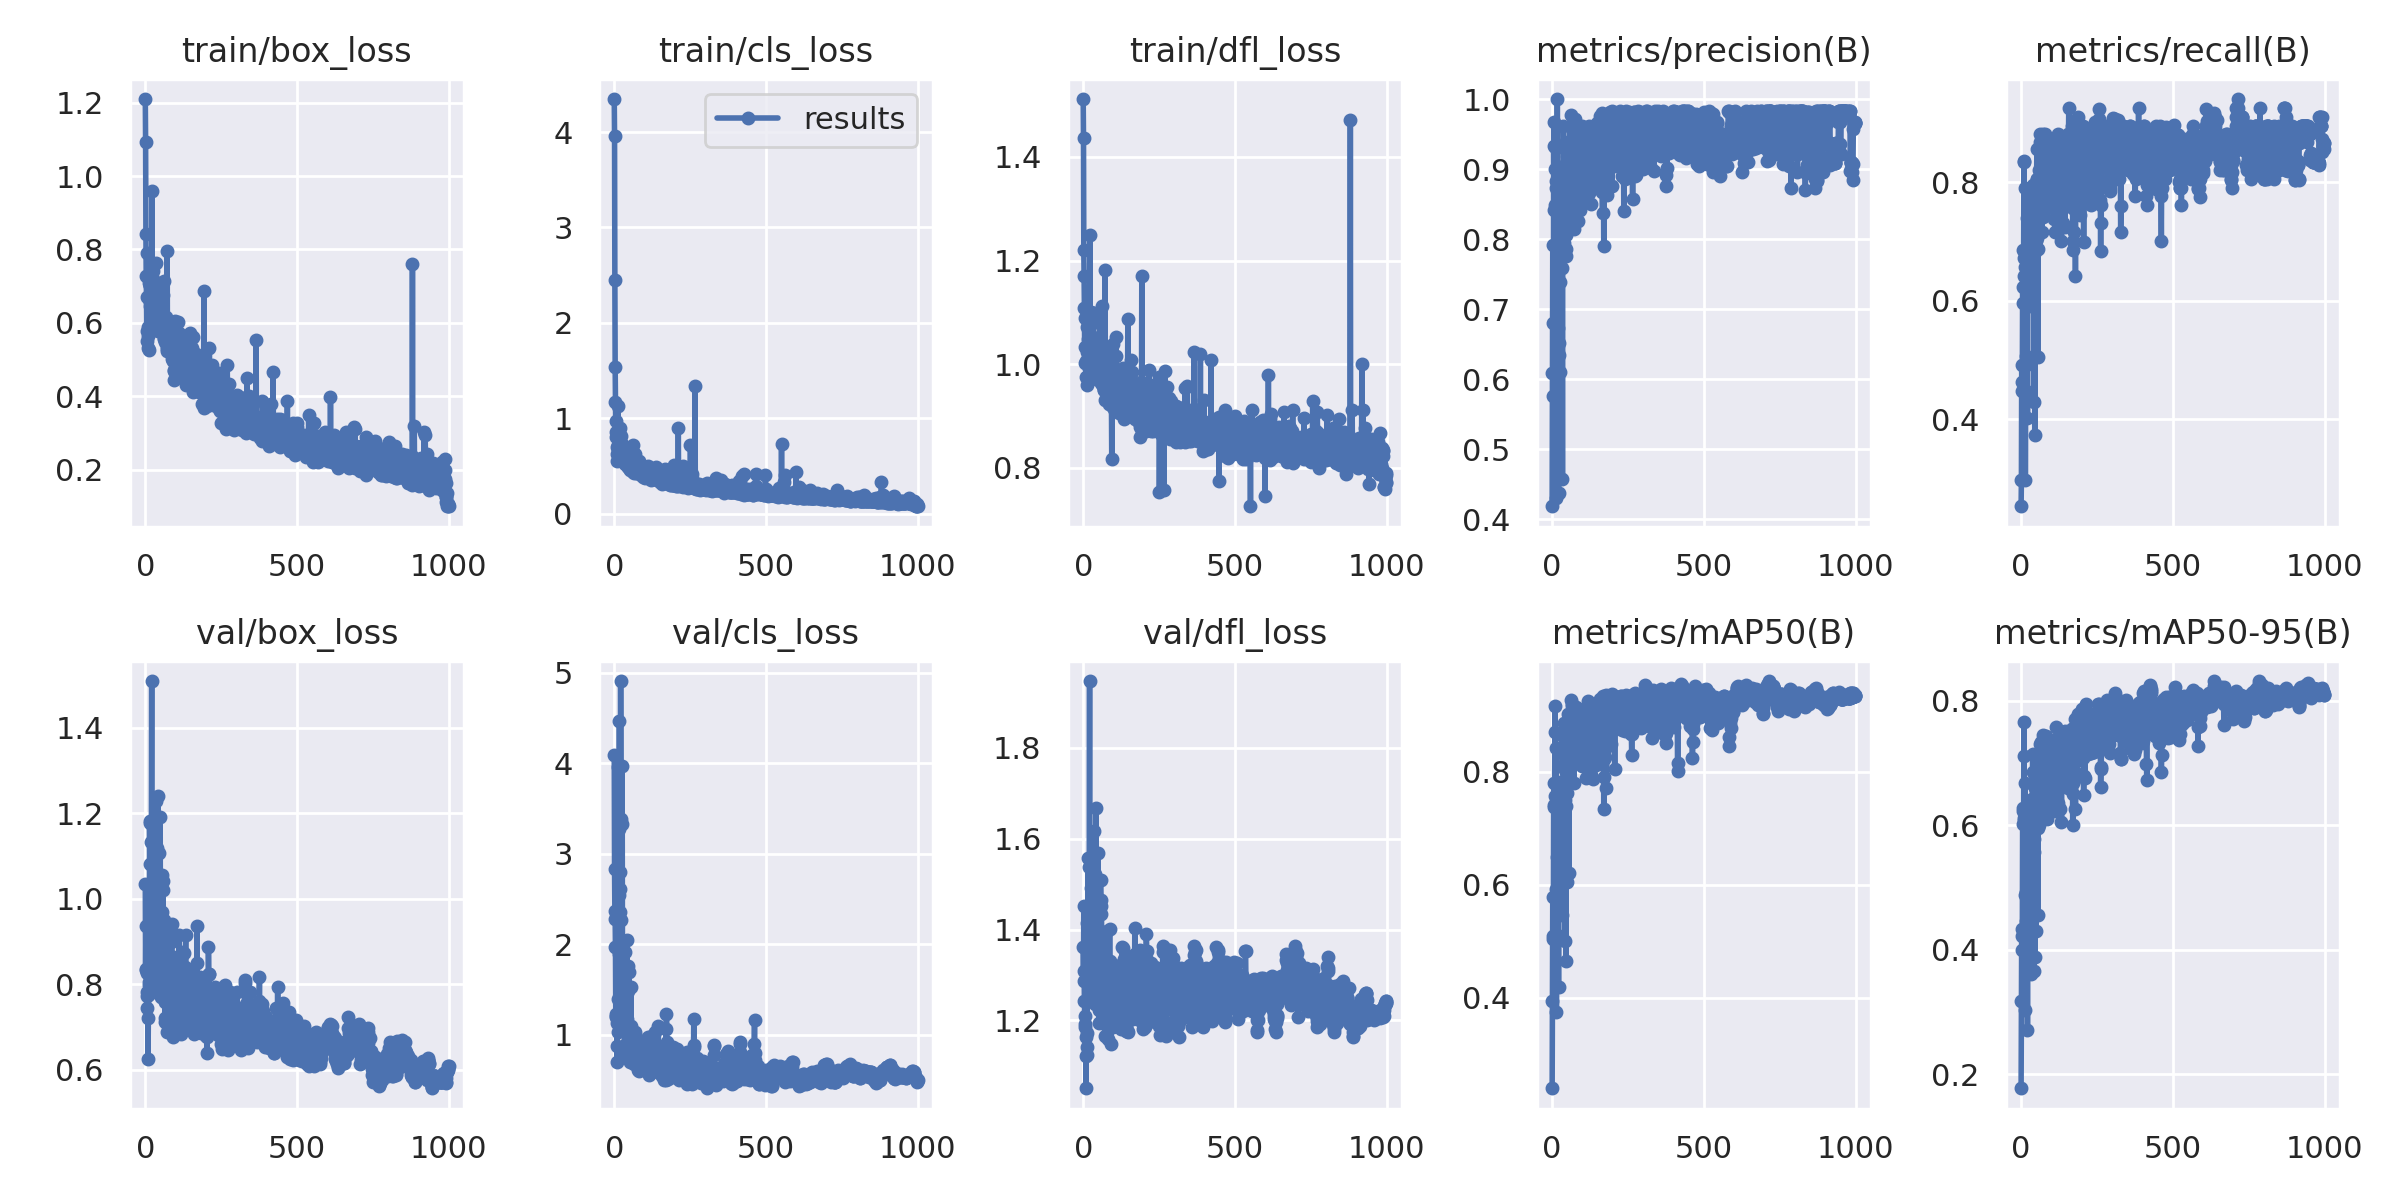

Values plotted in this chart, from the file beside it:
epoch, train/box_loss, train/cls_loss, train/dfl_loss, metrics/precision(B), metrics/recall(B), metrics/mAP50(B), metrics/mAP50-95(B), val/box_loss, val/cls_loss, val/dfl_loss, lr/pg0, lr/pg1, lr/pg2
0, 1.21, 4.346, 1.512, 0.4187, 0.2537, 0.2396, 0.1776, 1.036, 4.093, 1.361, 0.0946, 0.0006, 0.0006
1, 1.093, 3.958, 1.436, 0.6093, 0.2985, 0.3946, 0.3185, 0.8326, 2.824, 1.286, 0.0883, 0.001299, 0.001299
2, 0.8425, 2.45, 1.22, 0.7911, 0.4925, 0.5776, 0.4338, 0.937, 2.37, 1.451, 0.082, 0.001996, 0.001996
3, 0.7269, 1.536, 1.169, 0.6805, 0.4478, 0.5037, 0.3991, 0.8363, 2.271, 1.308, 0.07569, 0.002692, 0.002692
4, 0.6706, 1.167, 1.108, 0.5754, 0.4627, 0.5098, 0.4217, 0.8275, 1.969, 1.242, 0.06939, 0.003387, 0.003387
5, 0.5516, 0.858, 1.003, 0.933, 0.6237, 0.7403, 0.6014, 0.782, 1.224, 1.21, 0.06308, 0.00408, 0.00408
6, 0.7914, 0.9739, 1.089, 0.8418, 0.6866, 0.7794, 0.6282, 0.745, 1.203, 1.192, 0.05677, 0.004771, 0.004771
7, 0.5786, 0.8035, 1.034, 0.9678, 0.597, 0.7381, 0.6228, 0.7721, 1.198, 1.185, 0.05046, 0.005462, 0.005462
8, 0.565, 0.6949, 1.006, 0.8487, 0.6716, 0.7396, 0.6089, 0.7762, 1.123, 1.164, 0.04415, 0.006151, 0.006151
9, 0.5879, 0.5505, 1.002, 0.9, 0.8358, 0.9161, 0.7664, 0.6259, 0.6977, 1.051, 0.03784, 0.006838, 0.006838
10, 0.5306, 0.6229, 0.9754, 0.9332, 0.8346, 0.8708, 0.7112, 0.7208, 0.8697, 1.121, 0.03152, 0.007525, 0.007525
11, 0.5254, 0.7159, 0.976, 0.9322, 0.6418, 0.7559, 0.612, 0.7977, 1.39, 1.173, 0.02521, 0.00821, 0.00821
12, 0.7074, 1.133, 1.071, 0.8829, 0.791, 0.8408, 0.6671, 0.805, 1.032, 1.141, 0.01889, 0.008893, 0.008893
13, 0.5778, 0.6681, 0.9601, 0.4308, 0.6567, 0.5917, 0.4874, 0.7784, 3.961, 1.125, 0.01257, 0.009575, 0.009575
14, 0.6454, 0.7594, 1.024, 0.8724, 0.2985, 0.3741, 0.303, 1.177, 3.27, 1.415, 0.009861, 0.009861, 0.009861
15, 0.6995, 0.8879, 1.049, 0.777, 0.4925, 0.5588, 0.4464, 1.082, 1.885, 1.376, 0.009861, 0.009861, 0.009861
16, 0.6581, 0.7261, 1.009, 0.5088, 0.5075, 0.51, 0.3968, 1.181, 2.545, 1.558, 0.009851, 0.009851, 0.009851
17, 0.704, 0.7571, 1.072, 1, 0.4478, 0.6482, 0.4922, 0.9423, 4.468, 1.351, 0.009842, 0.009842, 0.009842
18, 0.6273, 0.6976, 0.99, 0.8182, 0.7391, 0.7669, 0.6077, 0.8731, 2.801, 1.28, 0.009832, 0.009832, 0.009832
19, 0.6628, 0.6422, 1.02, 0.6729, 0.6716, 0.7423, 0.5464, 0.9351, 2.354, 1.282, 0.009822, 0.009822, 0.009822
20, 0.6618, 0.8973, 1.039, 0.7541, 0.6867, 0.7541, 0.5382, 1.133, 2.612, 1.538, 0.009812, 0.009812, 0.009812
21, 0.6739, 0.6158, 1.038, 0.438, 0.403, 0.4188, 0.2717, 1.509, 4.907, 1.947, 0.009802, 0.009802, 0.009802
22, 0.9592, 0.8113, 1.249, 0.6512, 0.7804, 0.7705, 0.6033, 0.8327, 3.38, 1.351, 0.009792, 0.009792, 0.009792
23, 0.6631, 0.5867, 1.013, 0.7996, 0.7164, 0.7671, 0.5669, 0.9349, 2.262, 1.346, 0.009782, 0.009782, 0.009782
24, 0.6557, 0.6124, 1.039, 0.6345, 0.7761, 0.7685, 0.6001, 0.8951, 3.332, 1.437, 0.009772, 0.009772, 0.009772
25, 0.6473, 0.6628, 1.034, 0.739, 0.5917, 0.6591, 0.4986, 1, 1.623, 1.492, 0.009762, 0.009762, 0.009762
26, 0.7404, 0.6564, 1.077, 0.6099, 0.7313, 0.7519, 0.5556, 0.9229, 3.971, 1.375, 0.009753, 0.009753, 0.009753
27, 0.7195, 0.7299, 1.102, 0.8902, 0.7313, 0.7814, 0.5962, 0.9232, 1.913, 1.347, 0.009743, 0.009743, 0.009743
28, 0.6312, 0.5646, 0.9982, 0.813, 0.7612, 0.7711, 0.5787, 0.9413, 1.256, 1.383, 0.009733, 0.009733, 0.009733
29, 0.6854, 0.6907, 1.051, 0.8532, 0.694, 0.7549, 0.6109, 0.8088, 1.449, 1.259, 0.009723, 0.009723, 0.009723
30, 0.7064, 0.6562, 1.052, 0.861, 0.6567, 0.7142, 0.5726, 0.8599, 1.363, 1.343, 0.009713, 0.009713, 0.009713
31, 0.6864, 0.5924, 1.023, 0.8186, 0.6567, 0.7647, 0.5696, 0.9579, 1.24, 1.393, 0.009703, 0.009703, 0.009703
32, 0.6784, 0.6232, 1.02, 0.819, 0.6756, 0.7347, 0.5665, 0.8827, 1.284, 1.401, 0.009693, 0.009693, 0.009693
33, 0.6289, 0.5788, 1.028, 0.7586, 0.6418, 0.6977, 0.4946, 1.114, 1.666, 1.558, 0.009683, 0.009683, 0.009683
34, 0.7641, 0.6203, 1.1, 0.458, 0.6269, 0.5469, 0.3618, 1.228, 1.913, 1.618, 0.009673, 0.009673, 0.009673
35, 0.6048, 0.5336, 1.008, 0.8314, 0.7313, 0.7771, 0.5344, 1.052, 1.35, 1.452, 0.009663, 0.009663, 0.009663
36, 0.6448, 0.5636, 1.041, 0.8624, 0.7482, 0.8108, 0.5921, 1.02, 1.079, 1.451, 0.009654, 0.009654, 0.009654
37, 0.6287, 0.5205, 1.003, 0.9609, 0.7015, 0.8314, 0.6421, 0.9435, 0.8839, 1.436, 0.009644, 0.009644, 0.009644
38, 0.6748, 0.6277, 1.021, 0.9302, 0.7959, 0.8853, 0.7149, 0.7912, 0.8259, 1.237, 0.009634, 0.009634, 0.009634
39, 0.6603, 0.6085, 1.014, 0.9305, 0.7612, 0.8601, 0.6855, 0.8197, 0.7823, 1.306, 0.009624, 0.009624, 0.009624
40, 0.6218, 0.5719, 0.9868, 0.7943, 0.6418, 0.7005, 0.5078, 1.118, 1.313, 1.523, 0.009614, 0.009614, 0.009614
41, 0.5768, 0.5418, 0.9725, 0.9364, 0.7015, 0.8029, 0.6266, 0.8841, 0.9009, 1.315, 0.009604, 0.009604, 0.009604
42, 0.6408, 0.5509, 1.024, 0.9055, 0.4292, 0.4994, 0.366, 1.239, 2.047, 1.669, 0.009594, 0.009594, 0.009594
43, 0.61, 0.5445, 1.013, 0.8668, 0.6798, 0.7495, 0.578, 0.9362, 1.176, 1.375, 0.009584, 0.009584, 0.009584
44, 0.7026, 0.5563, 1.033, 0.8058, 0.6813, 0.7398, 0.5564, 0.9703, 1.48, 1.372, 0.009574, 0.009574, 0.009574
45, 0.6524, 0.4933, 1.002, 0.7766, 0.3731, 0.4653, 0.3881, 1.106, 1.762, 1.458, 0.009564, 0.009564, 0.009564
46, 0.6097, 0.4893, 1.014, 0.7858, 0.791, 0.8286, 0.64, 0.8971, 0.9389, 1.383, 0.009555, 0.009555, 0.009555
47, 0.5817, 0.5122, 0.9894, 0.9391, 0.791, 0.8711, 0.6591, 0.8388, 0.832, 1.33, 0.009545, 0.009545, 0.009545
48, 0.6296, 0.4862, 1.036, 0.911, 0.7612, 0.8176, 0.6119, 0.9442, 0.9594, 1.401, 0.009535, 0.009535, 0.009535
49, 0.6387, 0.5009, 1.041, 0.8234, 0.5075, 0.6044, 0.4307, 1.19, 1.695, 1.569, 0.009525, 0.009525, 0.009525
50, 0.6188, 0.4955, 1.033, 0.9186, 0.7015, 0.7626, 0.608, 0.8889, 1.08, 1.362, 0.009515, 0.009515, 0.009515
51, 0.6139, 0.4567, 1.053, 0.936, 0.806, 0.8709, 0.6964, 0.8002, 0.7991, 1.223, 0.009505, 0.009505, 0.009505
52, 0.6247, 0.4713, 0.9916, 0.9348, 0.8558, 0.9012, 0.7135, 0.832, 0.7017, 1.331, 0.009495, 0.009495, 0.009495
53, 0.6395, 0.5456, 1.003, 0.8906, 0.806, 0.8816, 0.6966, 0.7714, 0.7686, 1.194, 0.009485, 0.009485, 0.009485
54, 0.6351, 0.4989, 1.02, 0.8874, 0.7061, 0.8, 0.6092, 0.9694, 1.09, 1.347, 0.009475, 0.009475, 0.009475
55, 0.5967, 0.475, 1.001, 0.8288, 0.506, 0.6203, 0.4566, 1.055, 1.53, 1.351, 0.009465, 0.009465, 0.009465
56, 0.6341, 0.4742, 1.079, 0.8521, 0.6879, 0.7851, 0.5959, 0.9312, 0.9594, 1.345, 0.009456, 0.009456, 0.009456
57, 0.5939, 0.4893, 0.9824, 0.8959, 0.791, 0.8502, 0.6276, 1.043, 0.8772, 1.509, 0.009446, 0.009446, 0.009446
58, 0.6759, 0.6249, 1.04, 0.8867, 0.8209, 0.8671, 0.6262, 1.02, 0.783, 1.466, 0.009436, 0.009436, 0.009436
59, 0.5888, 0.4999, 1.021, 0.9101, 0.806, 0.8556, 0.6209, 0.9136, 0.8696, 1.434, 0.009426, 0.009426, 0.009426
... 940 more rows
